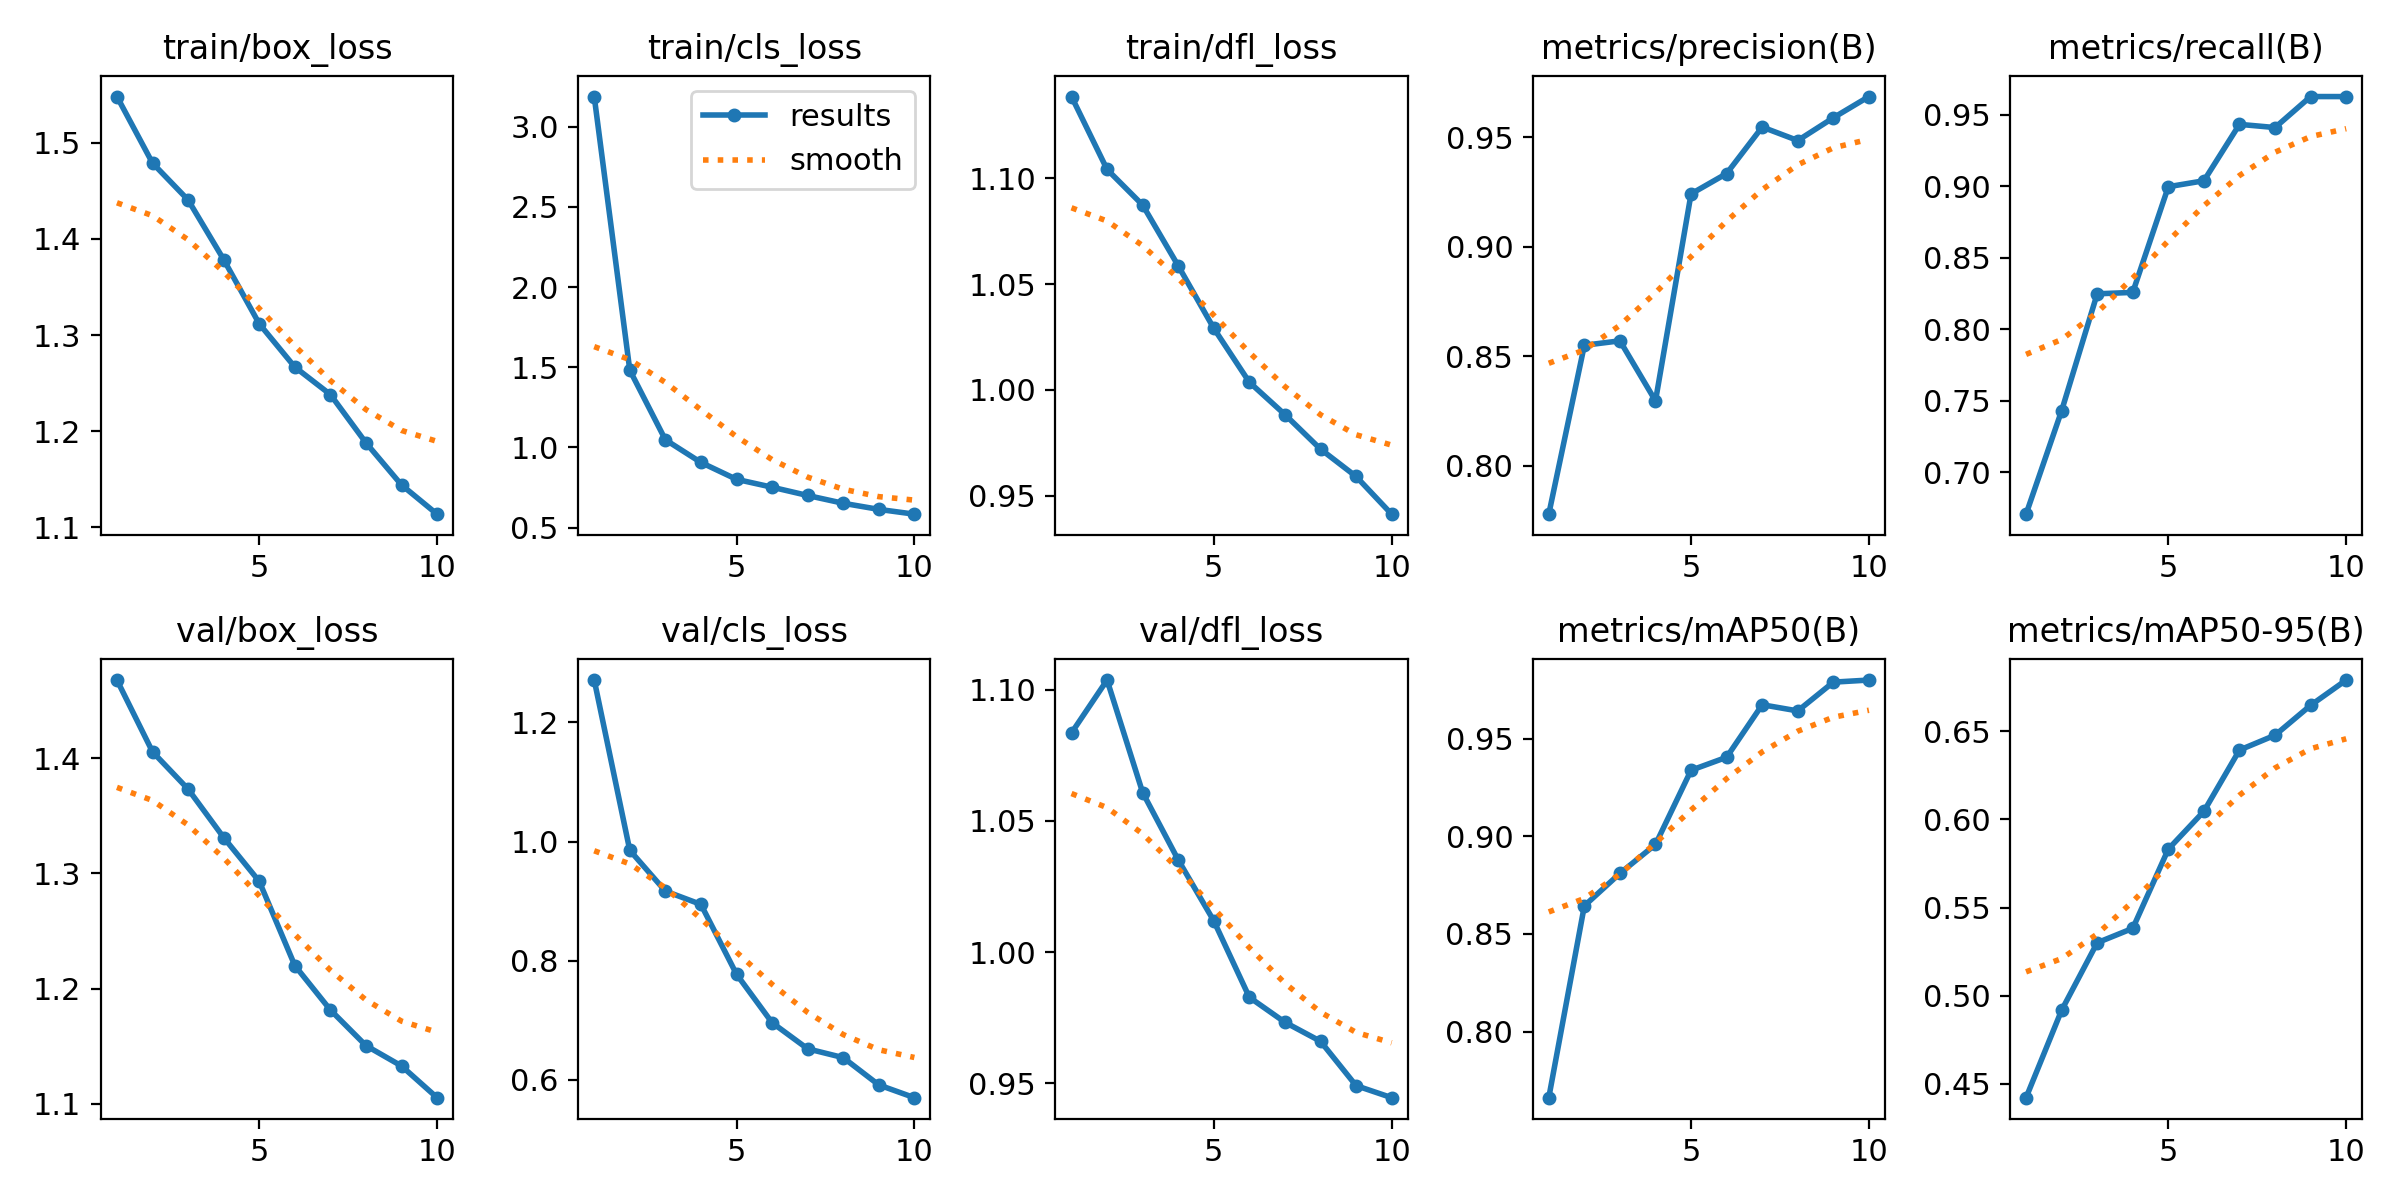

Source data for this figure (header and first rows):
epoch, time, train/box_loss, train/cls_loss, train/dfl_loss, metrics/precision(B), metrics/recall(B), metrics/mAP50(B), metrics/mAP50-95(B), val/box_loss, val/cls_loss, val/dfl_loss, lr/pg0, lr/pg1, lr/pg2
1, 78.01, 1.548, 3.189, 1.139, 0.7779, 0.6707, 0.7661, 0.4422, 1.468, 1.271, 1.084, 0.0004157, 0.0004157, 0.0004157
2, 150.4, 1.479, 1.482, 1.104, 0.855, 0.743, 0.8644, 0.4918, 1.406, 0.9852, 1.104, 0.00075, 0.00075, 0.00075
3, 222, 1.441, 1.048, 1.087, 0.857, 0.8247, 0.881, 0.5301, 1.373, 0.9169, 1.061, 0.001002, 0.001002, 0.001002
4, 295.3, 1.379, 0.906, 1.059, 0.8296, 0.8257, 0.8958, 0.5383, 1.331, 0.8945, 1.035, 0.0008787, 0.0008787, 0.0008787
5, 368.7, 1.312, 0.8006, 1.029, 0.9242, 0.8996, 0.9338, 0.5832, 1.293, 0.7774, 1.012, 0.000755, 0.000755, 0.000755
6, 442.1, 1.267, 0.7515, 1.004, 0.9335, 0.9038, 0.9405, 0.6046, 1.22, 0.6961, 0.9828, 0.0006312, 0.0006312, 0.0006312
7, 515.6, 1.238, 0.6998, 0.9883, 0.9547, 0.9432, 0.9674, 0.6394, 1.181, 0.6523, 0.9732, 0.0005075, 0.0005075, 0.0005075
8, 589, 1.188, 0.6513, 0.972, 0.9486, 0.941, 0.9642, 0.6478, 1.15, 0.6374, 0.966, 0.0003837, 0.0003837, 0.0003837
9, 662.5, 1.144, 0.6132, 0.959, 0.9589, 0.9626, 0.979, 0.6647, 1.133, 0.5917, 0.9491, 0.00026, 0.00026, 0.00026
10, 735.9, 1.114, 0.5833, 0.9412, 0.9686, 0.9626, 0.98, 0.6791, 1.105, 0.5703, 0.9445, 0.0001363, 0.0001363, 0.0001363
